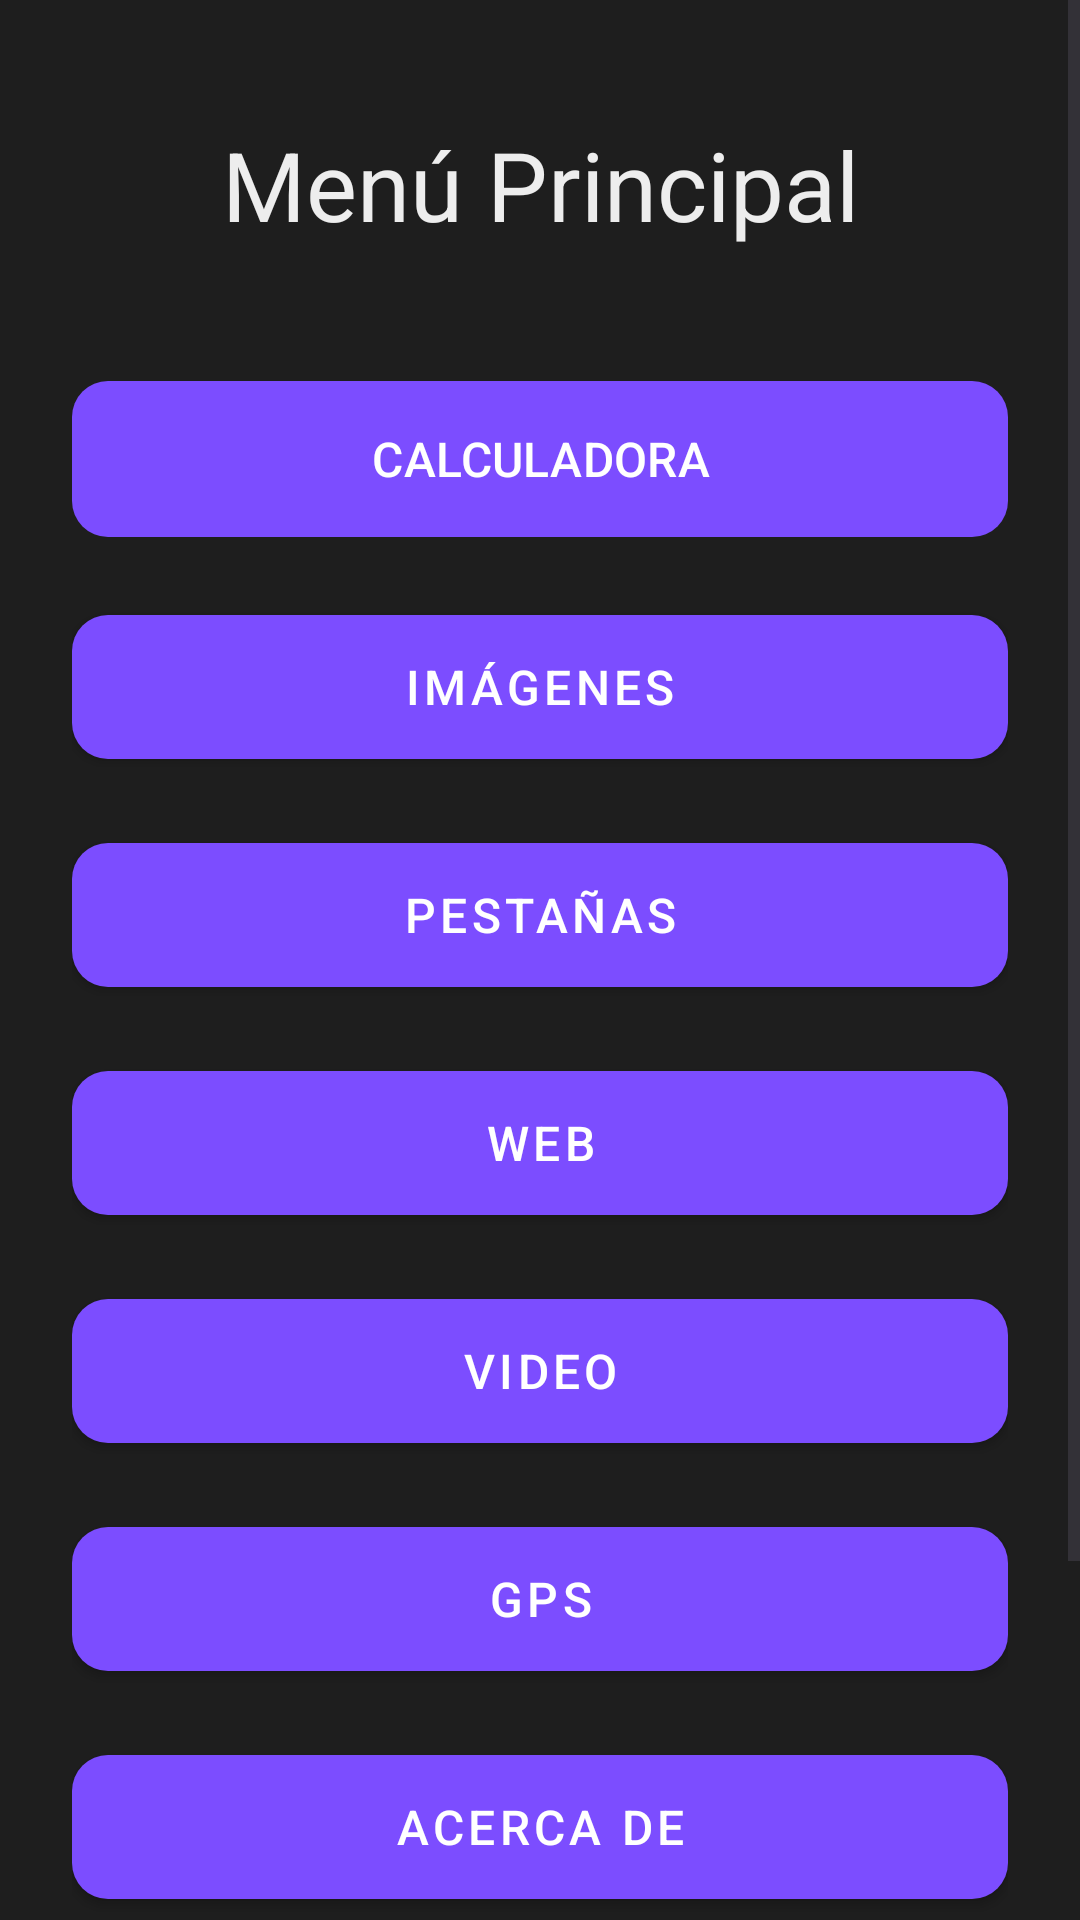

Write the Android layout XML for this screen, with the resource values it uses.
<!-- AndroidManifest.xml: application theme Theme.UnSolito -->
<!-- res/layout/activity_menu.xml -->
<?xml version="1.0" encoding="utf-8"?>
<ScrollView xmlns:android="http://schemas.android.com/apk/res/android"
    xmlns:tools="http://schemas.android.com/tools"
    xmlns:app="http://schemas.android.com/apk/res-auto"
    android:layout_width="match_parent"
    android:layout_height="match_parent"
    android:background="#1E1E1E"
    android:fillViewport="true">

    <androidx.constraintlayout.widget.ConstraintLayout
        android:id="@+id/main"
        android:layout_width="match_parent"
        android:layout_height="wrap_content"
        android:padding="24dp"
        tools:context=".Menu">

        
        <TextView
            android:id="@+id/tvTituloMenu"
            android:layout_width="wrap_content"
            android:layout_height="wrap_content"
            android:text="Menú Principal"
            android:textSize="32sp"
            android:textColor="#EDEDED"
            android:layout_marginTop="16dp"
            app:layout_constraintTop_toTopOf="parent"
            app:layout_constraintStart_toStartOf="parent"
            app:layout_constraintEnd_toEndOf="parent" />

        
        <com.google.android.material.button.MaterialButton
            android:id="@+id/btnCalc"
            android:layout_width="0dp"
            android:layout_height="60dp"
            android:text="CALCULADORA"
            android:textSize="16sp"
            android:textAllCaps="true"
            android:textColor="@android:color/white"
            app:cornerRadius="12dp"
            app:backgroundTint="#7C4DFF"

            android:layout_marginTop="40dp"
            app:layout_constraintTop_toBottomOf="@+id/tvTituloMenu"
            app:layout_constraintStart_toStartOf="parent"
            app:layout_constraintEnd_toEndOf="parent" />

        
        <com.google.android.material.button.MaterialButton
            android:id="@+id/btnImg"
            android:layout_width="0dp"
            android:layout_height="60dp"
            android:text="IMÁGENES"
            android:textSize="16sp"
            android:textAllCaps="true"
            android:textColor="@android:color/white"
            app:cornerRadius="12dp"
            app:backgroundTint="#7C4DFF"
            style="@style/Widget.MaterialComponents.Button"
            android:layout_marginTop="16dp"
            app:layout_constraintTop_toBottomOf="@+id/btnCalc"
            app:layout_constraintStart_toStartOf="parent"
            app:layout_constraintEnd_toEndOf="parent" />

        
        <com.google.android.material.button.MaterialButton
            android:id="@+id/btnWindows"
            android:layout_width="0dp"
            android:layout_height="60dp"
            android:text="pestañas"
            android:textSize="16sp"
            android:textAllCaps="true"
            android:textColor="@android:color/white"
            app:cornerRadius="12dp"
            app:backgroundTint="#7C4DFF"
            style="@style/Widget.MaterialComponents.Button"
            android:layout_marginTop="16dp"
            app:layout_constraintTop_toBottomOf="@+id/btnImg"
            app:layout_constraintStart_toStartOf="parent"
            app:layout_constraintEnd_toEndOf="parent" />

        
        <com.google.android.material.button.MaterialButton
            android:id="@+id/btnWeb"
            android:layout_width="0dp"
            android:layout_height="60dp"
            android:text="WEB"
            android:textSize="16sp"
            android:textAllCaps="true"
            android:textColor="@android:color/white"
            app:cornerRadius="12dp"
            app:backgroundTint="#7C4DFF"
            style="@style/Widget.MaterialComponents.Button"
            android:layout_marginTop="16dp"
            app:layout_constraintTop_toBottomOf="@+id/btnWindows"
            app:layout_constraintStart_toStartOf="parent"
            app:layout_constraintEnd_toEndOf="parent" />

        
        <com.google.android.material.button.MaterialButton
            android:id="@+id/btnVideo"
            android:layout_width="0dp"
            android:layout_height="60dp"
            android:text="VIDEO"
            android:textSize="16sp"
            android:textAllCaps="true"
            android:textColor="@android:color/white"
            app:cornerRadius="12dp"
            app:backgroundTint="#7C4DFF"
            style="@style/Widget.MaterialComponents.Button"
            android:layout_marginTop="16dp"
            app:layout_constraintTop_toBottomOf="@+id/btnWeb"
            app:layout_constraintStart_toStartOf="parent"
            app:layout_constraintEnd_toEndOf="parent" />

        
        <com.google.android.material.button.MaterialButton
            android:id="@+id/btnGps"
            android:layout_width="0dp"
            android:layout_height="60dp"
            android:text="GPS"
            android:textSize="16sp"
            android:textAllCaps="true"
            android:textColor="@android:color/white"
            app:cornerRadius="12dp"
            app:backgroundTint="#7C4DFF"
            style="@style/Widget.MaterialComponents.Button"
            android:layout_marginTop="16dp"
            app:layout_constraintTop_toBottomOf="@+id/btnVideo"
            app:layout_constraintStart_toStartOf="parent"
            app:layout_constraintEnd_toEndOf="parent" />

        
        <com.google.android.material.button.MaterialButton
            android:id="@+id/btnAbout"
            android:layout_width="0dp"
            android:layout_height="60dp"
            android:text="ACERCA DE"
            android:textSize="16sp"
            android:textAllCaps="true"
            android:textColor="@android:color/white"
            app:cornerRadius="12dp"
            app:backgroundTint="#7C4DFF"
            style="@style/Widget.MaterialComponents.Button"
            android:layout_marginTop="16dp"
            app:layout_constraintTop_toBottomOf="@+id/btnGps"
            app:layout_constraintStart_toStartOf="parent"
            app:layout_constraintEnd_toEndOf="parent" />

        
        <com.google.android.material.button.MaterialButton
            android:id="@+id/btnExit"
            android:layout_width="0dp"
            android:layout_height="60dp"
            android:text="SALIR"
            android:textSize="16sp"
            android:textAllCaps="true"
            android:textStyle="bold"
            android:textColor="#F44336"
            app:cornerRadius="12dp"
            style="@style/Widget.MaterialComponents.Button.OutlinedButton"
            app:strokeColor="#F44336"
            app:strokeWidth="2dp"
            android:layout_marginTop="40dp"
            android:layout_marginBottom="24dp"
            app:layout_constraintTop_toBottomOf="@+id/btnAbout"
            app:layout_constraintStart_toStartOf="parent"
            app:layout_constraintEnd_toEndOf="parent"
            app:layout_constraintBottom_toBottomOf="parent" />

    </androidx.constraintlayout.widget.ConstraintLayout>
</ScrollView>
<!-- resources referenced by this layout -->
<resources>
  <style name="Theme.UnSolito" parent="Base.Theme.UnSolito" />
  <style name="Base.Theme.UnSolito" parent="Theme.Material3.DayNight.NoActionBar">
          
          
      </style>
</resources>
